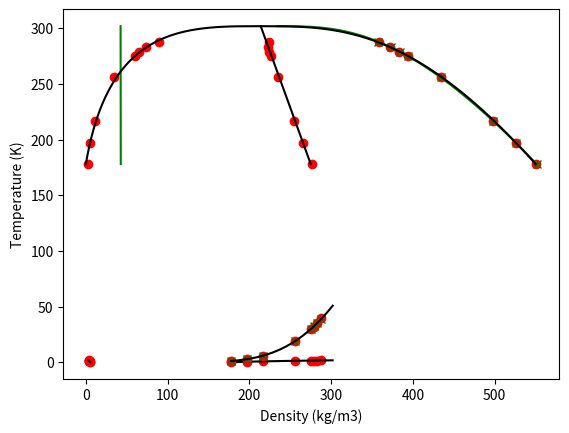

Source code (Python):

# coding: utf-8

import numpy as np
import matplotlib.pyplot as plt
from scipy import stats
from scipy.optimize import minimize  

class ITIC_VLE(object):
    
    def __init__(self, Tsat, rhol, rhov, Psat):
        
        # Ensures that the lowest density IC corresponds to maximum temperature 
        rhol = rhol[np.argmax(Tsat):]
        rhov = rhov[np.argmax(Tsat):]
        Psat = Psat[np.argmax(Tsat):]
        Tsat = Tsat[np.argmax(Tsat):]  
    
        # Ensures that no Psats of 0
        Tsat = Tsat[Psat>0]
        rhol = rhol[Psat>0]
        rhov = rhov[Psat>0]
        Psat = Psat[Psat>0]
        
        self.Tsat = Tsat
        self.rhol = rhol
        self.rhov = rhov
        self.Psat = Psat
        self.logPsat = np.log10(Psat)
        self.invTsat = 1000./Tsat
        self.beta = 0.326
        self.fitAntoine()
        self.fitRectScale()
        self.fitrhol()
        self.fitrhov()
        self.Pc = self.PsatHat(self.Tc)
        
    def SSE(self,data,model):
        SE = (data - model)**2
        SSE = np.sum(SE)
        return SSE 

    def logPAntoine(self,b,T):
        logP = b[0] - b[1]/(b[2] + T)
        return logP

    def guessAntoine(self):
        slope, intercept, r_value, p_value, std_err = stats.linregress(self.invTsat,self.logPsat)
        guess = np.array([intercept,-slope*1000.,0])
        return guess
    
    def fitAntoine(self):
        Tfit = self.Tsat
        logPfit = self.logPsat
        SSElog = lambda b: self.SSE(logPfit,self.logPAntoine(b,Tfit))
        guess = self.guessAntoine()
        if len(Tfit) >= 3:
            bopt = minimize(SSElog,guess).x
        else:
            bopt = guess
        self.boptPsat = bopt
        return bopt
    
    def logPsatHat(self,T):
        bopt = self.boptPsat
        logPsatHat = self.logPAntoine(bopt,T)
        return logPsatHat

    def PsatHat(self,T):
        PsatHat = 10.**(self.logPsatHat(T))
        return PsatHat
    
    def rholRectScale(self,b,T):
        beta = self.beta
        rhol = b[0] + b[1]*(b[2] - T) + b[3]*(b[2] - T)**beta
        return rhol
    
    def rhovRectScale(self,b,T):
        beta = self.beta
        rhov = b[0] + b[1]*(b[2] - T) - b[3]*(b[2] - T)**beta
        return rhov
    
    def rhorRect(self,b,T):
        rhor = b[0] + b[1]*(b[2]-T)
        return rhor
    
    def rhosScale(self,b,T):
        beta = self.beta
        rhos = b[3]*(b[2]-T)**beta
        return rhos
    
    def guessRectScale(self):
        self.rhor = (self.rhol + self.rhov)/2.
        rhocGuess = np.mean(self.rhor)
        TcGuess = np.max(self.Tsat)/0.85
        guess = np.array([rhocGuess,2,TcGuess,50])
        ylin = self.rhol - rhocGuess #Modify to get decent guesses
        xlin = lambda b: self.rholRectScale(np.array([rhocGuess,b[0],TcGuess,b[1]]),self.Tsat) - rhocGuess
        SSEguess = lambda b: self.SSE(ylin,xlin(b))
        guess = np.array([2,50])
        bnd = ((0,None),(0,None))
        bopt = minimize(SSEguess,guess,bounds=bnd).x
        guess = np.array([rhocGuess,bopt[0],TcGuess,bopt[1]])
        return guess
    
    def fitRectScale(self):
        Tfit = self.Tsat
        rhorfit = (self.rhol + self.rhov)/2.
        rhosfit = (self.rhol - self.rhov)/2.
        SSErhor = lambda b: self.SSE(rhorfit,self.rhorRect(b,Tfit))
        SSErhos = lambda b: self.SSE(rhosfit,self.rhosScale(b,Tfit))
        SSERectScale = lambda b: SSErhor(b) + SSErhos(b)
        guess = self.guessRectScale()
        if len(Tfit) >= 2:
            bnd = ((0,np.min(self.rhol)),(0,None),(np.max(Tfit),None),(0,None))
            bopt = minimize(SSERectScale,guess,bounds=bnd).x
        else:
            bopt = guess
        self.rhoc = bopt[0]
        self.Tc = bopt[2]
        self.boptRectScale = bopt
        return bopt
    
    def fitrhol(self):
        Tfit, rholfit = self.Tsat, self.rhol
        SSErhol = lambda b: self.SSE(rholfit,self.rholRectScale(b,Tfit))
        guess = self.boptRectScale
        #print(SSErhol(guess))
        if len(Tfit) >= 4: #rhol can get a better fit, although it extrapolates poorly
#            bnd = ((0,np.min(rholfit)),(0,None),(np.max(Tfit),None),(0,None))
            bnd = ((0,np.min(rholfit)),(0,None),(self.Tc,self.Tc),(0,None)) #Sets Tc to what RectScale got
            bopt = minimize(SSErhol,guess,bounds=bnd).x
        else:
            bopt = guess
        self.boptrhol = bopt
        #bopt = guess #If the optimization is not converging, this is a better option
        return bopt
    
    def rholHat(self,T):
        bopt = self.boptrhol
        rholHat = self.rholRectScale(bopt,T)
        return rholHat
    
    def fitrhov(self):
        Tfit, rhovfit = self.Tsat, self.rhov
        SSErhov = lambda b: self.SSE(rhovfit,self.rhovRectScale(b,Tfit))
        guess = self.boptRectScale
        #print(guess)
        #print(SSErhol(guess))
        if len(Tfit) >= 6: #rhov has problems fitting the data, better to just use from Rect Scale
            bnd = ((0,np.min(rhovfit)),(0,None),(np.max(Tfit),None),(0,None))
            bopt = minimize(SSErhov,guess,bounds=bnd).x
        else:
            bopt = guess
        self.boptrhov = bopt
        #bopt = guess #If the optimization is not converging, this is a better option
        return bopt
    
    def rhovHat(self,T):
        bopt = self.boptrhov
        #print(bopt)
        rhovHat = self.rhovRectScale(bopt,T)
        return rhovHat
    
    def rhorHat(self,T):
        bopt = self.boptRectScale
        rhorHat = self.rhorRect(bopt,T)
        return rhorHat

def main():
    
    # Values for Potoff model predicted from TraPPE samples
    # Taken from PCFR-ITIC
    Tsat = np.array([276.778, 251.3329, 221.4212, 187.5534, 149.2056])
    rhol = np.array([428.5761,471.4212,514.2969,557.1258,600.0072])
    rhov = np.array([43.59846,21.13519,7.967988,1.86442,0.143268])
    Psat = np.array([23.62316,12.02041,4.435127,0.938118,0.058897])
    
    # Taken from MBAR-ITIC
#    Tsat = np.array([211.3574, 197.6162, 178.8908, 123.1425, 102.5166])
#    rhol = np.array([428.5761,471.4212,514.2969,557.1258,600.0072])
#    rhov = np.array([10.07994, 7.19709, 3.250055, 0.042836, 0.002265])
#    Psat = np.array([30.20705, 19.92031, 7.845697, 0.12644, 0.007994])
##    

    #ref0rr21 for scan at highEps with lam16. Perhaps IC is above critical point
#    Tsat = np.array([38.4551842,	152.0941454,	102.5972211,	68.34082747,	64.65333992])
#    rhol = np.array([428.5760696,	471.4212141,	514.2968664,	557.1257821,	600.0072033])
#    rhov = np.array([0,	0.514123698,	0.100480245,	4.62E-05,	1.33E-05])
#    Psat = np.array([0,	1.265481573,	0.376355903,	0.000244417,	7.41E-05])
    
    #ref0rr123 problematic for fitting because of bounds on guess
#    Tsat = np.array([95.42869923,	165.489684,	136.1076539,	81.68891776,	75.7025512])
#    rhol = np.array([428.5760696,	471.4212141,	514.2968664,	557.1257821,	600.0072033])
#    rhov = np.array([0.012913259,	2.580919739,	1.082752784,	3.55E-04,	7.02E-05])
#    Psat = np.array([0.04927028,	6.977463115,	3.689933732,	0.001572231,	3.35E-04])
    
    #ref0rr168 problematic for fitting, overflow in Psat
#    Tsat = np.array([38.68872081,	152.57235,	104.491397,	68.76362042,	64.86466136])
#    rhol = np.array([428.5760696,	471.4212141,	514.2968664,	557.1257821,	600.0072033])
#    rhov = np.array([0,	0.742605243,	0.089549641,	2.29E-05,	5.69E-06])
#    Psat = np.array([0,	1.857142769,	0.321819648,	0.000120528,	3.17E-05])

    # My Helium results:
    
#    Tsat = np.array([6,7,8,9,10,11]) #[K]
#    rhol = np.array([0.31871202,0.30470999,0.289710787,0.273406827,0.254900377,0.231594877])*1000. #[kg/m3]
#    rhov = np.array([0.000179161,0.000713421,0.002167491,0.004683633,0.010768837,0.019240848])*1000. #[kg/m3]
#    Psat = np.array([2.221184667,10.17843633,34.23847833,80.274382,188.3929867,337.2498733])/100. #[bar]
#    # Have to make sure that Tsat[0] is the highest value since this code was written for ITIC
#    Tsat = Tsat[::-1]
#    rhol = rhol[::-1]
#    rhov = rhov[::-1]
#    Psat = Psat[::-1]

   ## TraPPE-Siepmann Validation values
    Tsat = np.array([178,197,217,256,275,279,283,288])
    rhol = np.array([551.2,526.2,498.4,434.2,393.7,383.5,372.6,358.9])
    rhov = np.array([2.3,5.3,11.1,35.0,59.8,64.8,73.9,90.])
    Psat = np.array([1.11,2.72,5.98,18.8,29.75,32,35.02,39.4])
    
    #    # Have to make sure that Tsat[0] is the highest value since this code was written for ITIC
    Tsat = Tsat[::-1]
    rhol = rhol[::-1]
    rhov = rhov[::-1]
    Psat = Psat[::-1]
    
    #######

    ITIC_fit = ITIC_VLE(Tsat,rhol,rhov,Psat)
    
    invTsat = ITIC_fit.invTsat
    logPsat = ITIC_fit.logPsat
    Tsat = ITIC_fit.Tsat
    rhol = ITIC_fit.rhol
    rhov = ITIC_fit.rhov
    rhor = ITIC_fit.rhor
    Psat = ITIC_fit.Psat
#    ITIC_fit.fitRectScale()
#    #Tc = ITIC_fit.boptRectScale[2] #Very poor Tc since only using rhol
    Tc = ITIC_fit.Tc
    Pc = ITIC_fit.Pc
    rhoc = ITIC_fit.rhoc
    
    print('Critical temperature = '+str(np.round(Tc,2))+' K, Critical Pressure = '+str(np.round(Pc,3))+' bar, Critical Density = '+str(np.round(rhoc,1))+' (kg/m3).')
#    
##    invTsat = 1000./Tsat
##    logPsat = np.log10(Psat)
#
    Tplot = np.linspace(min(Tsat),Tc,1000)
    invTplot = 1000./Tplot
    logPsatplot = ITIC_fit.logPsatHat(Tplot)
    rholplot = ITIC_fit.rholHat(Tplot)
    rholRSplot = ITIC_fit.rholRectScale(ITIC_fit.boptRectScale,Tplot)
    Psatplot = ITIC_fit.PsatHat(Tplot)
    rhovplot = ITIC_fit.rhovHat(Tplot)
    rhovRSplot = ITIC_fit.rhovRectScale(ITIC_fit.boptRectScale,Tplot)
    rhorplot = ITIC_fit.rhorHat(Tplot)
    Psatsmoothed = ITIC_fit.PsatHat(Tsat)
    rholsmoothed = ITIC_fit.rholHat(Tsat)
#    print(Psatplot)
#    print(Psatsmoothed)
    
    plt.plot(invTsat,logPsat,'ro')
    plt.plot(invTplot,logPsatplot,'k')
    plt.xlabel('1000/T (K)')
    plt.ylabel('log(Psat/bar)')
    plt.show()
    
    plt.plot(Tsat,logPsat,'ro')
    plt.plot(Tplot,logPsatplot,'k')
    plt.xlabel('Temperature (K)')
    plt.ylabel('log(Psat/bar)')
    plt.show()
    
    plt.plot(Tsat,Psat,'ro')
    plt.plot(Tsat,Psatsmoothed,'gx')
    plt.plot(Tplot,Psatplot,'k')
    plt.xlabel('Temperature (K)')
    plt.ylabel('Psat (bar)')
    plt.show()

    plt.plot(rhol,Tsat,'ro')
    plt.plot(rhov,Tsat,'ro')
    plt.plot(rhor,Tsat,'ro')
    plt.plot(rholsmoothed,Tsat,'gx')
    plt.plot(rholplot,Tplot,'g')
    plt.plot(rhovplot,Tplot,'g')
    plt.plot(rhorplot,Tplot,'k')
    plt.plot(rholRSplot,Tplot,'k')
    plt.plot(rhovRSplot,Tplot,'k')
    plt.xlabel('Density (kg/m3)')
    plt.ylabel('Temperature (K)')
    plt.show()

if __name__ == '__main__':
    
    main()